Run: headless pygame with SDL's dummy video driver; simulated clock (each Clock.tick advances the game by its frame time, no real sleeping); random seed 0; keys injected as events and as key.get_pressed() state; no mouse input.
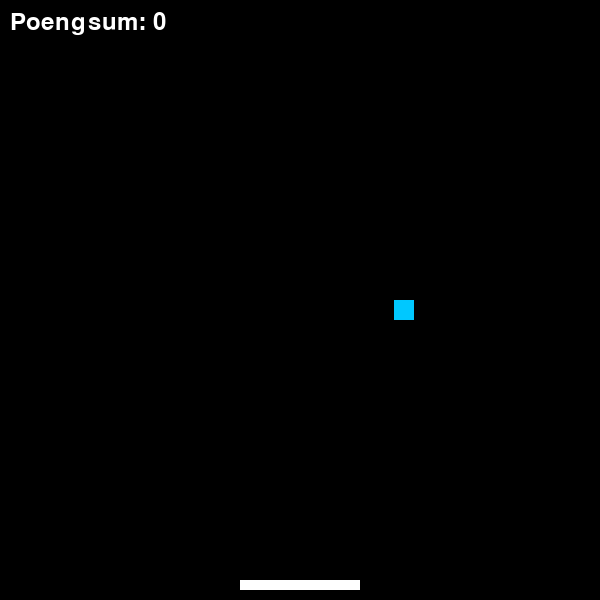
Frame 1 of 1 · flips 1–60 · no input

The pygame program that drew these frames:

import pygame
import random
import sys

pygame.init() # Start pygame (må alltid gjøres)
W, H = 600, 600 # Størrelse på skjerm

skjerm = pygame.display.set_mode((W, H))
pygame.display.set_caption("Fang de Fallende blokkene!")

#Hva skjer hvis man erndrer tallene?
HVIT, BLAA, ROD, SVART = (255, 255, 255), (0, 200, 255), (255, 0, 0), (0, 0, 0) # Farger vi bruker

# klokke og font
klokke = pygame.time.Clock()
font = pygame.font.SysFont(None, 36)

# plate og blokk oppsett
plate = pygame.Rect(W // 2 - 60, H - 20, 120, 10)
blokk = pygame.Rect(random.randint(0, W - 20), 0, 20, 20)
blokk_fart = 5

poengsum = 0 # poengsum

# Game loop
run = True
while run:
    skjerm.fill(SVART)

    for e in pygame.event.get():
        if e.type == pygame.QUIT:
            pygame.quit()
            sys.exit()

    # plate bevegelse
    keys = pygame.key.get_pressed()
    if keys[pygame.K_LEFT] and plate.left > 0:
        plate.move_ip(-8, 0)
    if keys[pygame.K_RIGHT] and plate.right < W:
        plate.move_ip(8, 0)

    # flytt blokk
    blokk.y += blokk_fart

    # Hvis blokken blir fanget
    if blokk.colliderect(plate):
        blokk.y = 0
        blokk.x = random.randint(0, W - 20)
        poengsum += 1
        blokk_fart += 0.5  # øk fart

    # Hvis blokken ikke blir fanget
    if blokk.y > H:
        game_over = font.render(f"Game Over!  Poengsum: {poengsum}", True, ROD)
        skjerm.blit(game_over, (W // 2 - 150, H // 2))
        pygame.display.flip()
        pygame.time.wait(2000)
        run = False

    # Tegn alt
    pygame.draw.rect(skjerm, HVIT, plate)
    pygame.draw.rect(skjerm, BLAA, blokk)

    # Vis poengsum
    poengsum_text = font.render(f"Poengsum: {poengsum}", True, HVIT)
    skjerm.blit(poengsum_text, (10, 10))

    pygame.display.flip()
    klokke.tick(60)
